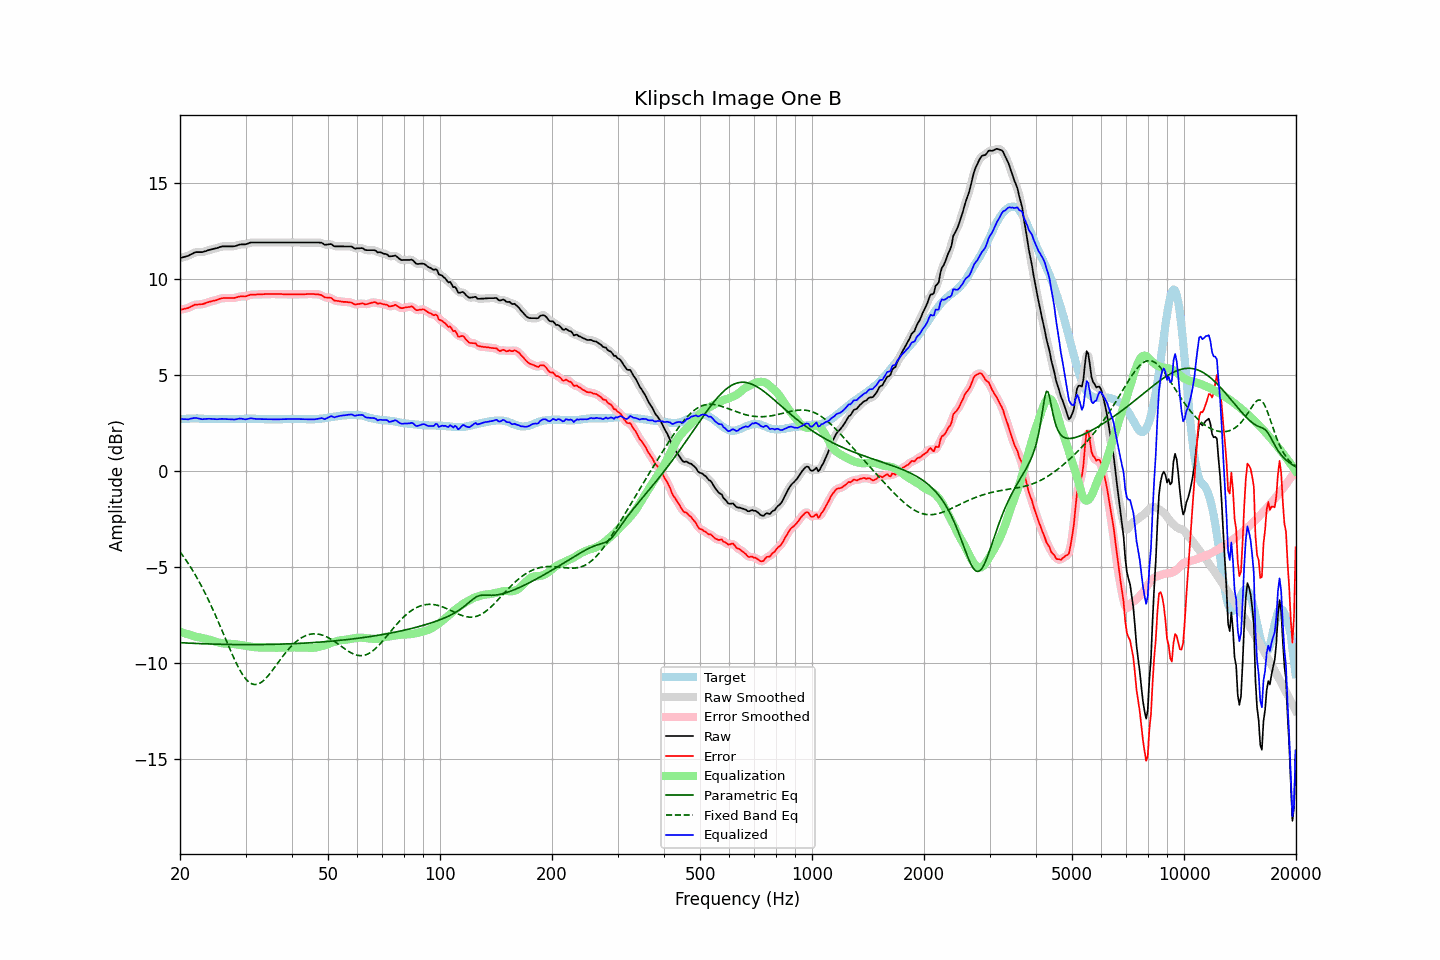

Data behind this chart, as committed beside it:
frequency, raw, error, smoothed, error_smoothed, equalization, parametric_eq, fixed_band_eq, equalized_raw, equalized_smoothed, target
20.00, 11.09, 8.40, 11.09, 8.40, -8.37, -8.95, -4.21, 2.71, 2.71, 2.68
20.20, 11.11, 8.41, 11.10, 8.41, -8.40, -8.95, -4.33, 2.70, 2.70, 2.69
20.40, 11.13, 8.42, 11.13, 8.42, -8.43, -8.96, -4.44, 2.69, 2.69, 2.70
20.61, 11.15, 8.45, 11.15, 8.44, -8.46, -8.96, -4.56, 2.70, 2.69, 2.70
20.81, 11.18, 8.46, 11.17, 8.46, -8.49, -8.97, -4.68, 2.69, 2.69, 2.71
21.02, 11.20, 8.48, 11.21, 8.49, -8.51, -8.97, -4.81, 2.68, 2.69, 2.71
21.23, 11.25, 8.52, 11.24, 8.52, -8.54, -8.97, -4.94, 2.71, 2.70, 2.72
21.44, 11.29, 8.56, 11.29, 8.56, -8.56, -8.98, -5.07, 2.72, 2.72, 2.72
21.66, 11.32, 8.60, 11.33, 8.61, -8.59, -8.98, -5.20, 2.73, 2.74, 2.72
21.87, 11.38, 8.65, 11.37, 8.64, -8.62, -8.99, -5.34, 2.76, 2.75, 2.72
22.09, 11.40, 8.66, 11.39, 8.66, -8.64, -8.99, -5.49, 2.76, 2.75, 2.73
22.31, 11.40, 8.66, 11.40, 8.67, -8.66, -8.99, -5.64, 2.74, 2.74, 2.73
22.54, 11.40, 8.67, 11.39, 8.67, -8.68, -9.00, -5.79, 2.72, 2.72, 2.72
22.76, 11.40, 8.68, 11.39, 8.68, -8.69, -9.00, -5.94, 2.70, 2.70, 2.71
22.99, 11.40, 8.68, 11.40, 8.69, -8.71, -9.00, -6.10, 2.69, 2.70, 2.71
23.22, 11.43, 8.71, 11.42, 8.71, -8.72, -9.01, -6.26, 2.70, 2.70, 2.71
23.45, 11.45, 8.74, 11.45, 8.74, -8.74, -9.01, -6.43, 2.70, 2.70, 2.70
23.69, 11.47, 8.77, 11.48, 8.77, -8.76, -9.01, -6.60, 2.71, 2.71, 2.70
23.92, 11.51, 8.80, 11.50, 8.80, -8.79, -9.01, -6.78, 2.72, 2.71, 2.70
24.16, 11.53, 8.82, 11.53, 8.82, -8.81, -9.02, -6.96, 2.71, 2.71, 2.70
24.40, 11.55, 8.84, 11.55, 8.84, -8.84, -9.02, -7.14, 2.71, 2.71, 2.70
24.65, 11.57, 8.86, 11.56, 8.86, -8.87, -9.02, -7.32, 2.70, 2.70, 2.70
24.89, 11.59, 8.88, 11.59, 8.88, -8.89, -9.02, -7.51, 2.69, 2.69, 2.70
25.14, 11.61, 8.90, 11.61, 8.91, -8.92, -9.03, -7.70, 2.69, 2.69, 2.70
25.39, 11.64, 8.94, 11.64, 8.94, -8.94, -9.03, -7.89, 2.70, 2.70, 2.69
25.65, 11.67, 8.97, 11.66, 8.97, -8.96, -9.03, -8.09, 2.71, 2.70, 2.69
25.91, 11.68, 8.99, 11.68, 8.99, -8.98, -9.03, -8.29, 2.71, 2.71, 2.69
26.16, 11.70, 9.00, 11.69, 9.00, -8.99, -9.04, -8.49, 2.71, 2.71, 2.69
26.43, 11.70, 9.00, 11.70, 9.00, -9.00, -9.04, -8.68, 2.70, 2.70, 2.69
26.69, 11.70, 9.00, 11.70, 9.00, -9.00, -9.04, -8.88, 2.69, 2.70, 2.69
26.96, 11.70, 9.00, 11.70, 9.00, -9.00, -9.04, -9.08, 2.69, 2.69, 2.69
27.23, 11.70, 9.00, 11.69, 9.00, -9.00, -9.04, -9.27, 2.69, 2.69, 2.69
27.50, 11.70, 9.00, 11.69, 9.00, -9.01, -9.04, -9.47, 2.69, 2.68, 2.69
27.77, 11.70, 9.00, 11.70, 9.00, -9.02, -9.04, -9.65, 2.68, 2.68, 2.69
28.05, 11.71, 9.01, 11.71, 9.01, -9.03, -9.04, -9.84, 2.68, 2.68, 2.69
28.33, 11.73, 9.03, 11.73, 9.03, -9.04, -9.05, -10.01, 2.69, 2.69, 2.69
28.62, 11.75, 9.06, 11.76, 9.06, -9.05, -9.05, -10.18, 2.71, 2.71, 2.69
28.90, 11.79, 9.08, 11.78, 9.08, -9.06, -9.05, -10.34, 2.73, 2.72, 2.70
29.19, 11.80, 9.09, 11.79, 9.09, -9.07, -9.05, -10.48, 2.72, 2.72, 2.70
29.48, 11.80, 9.09, 11.80, 9.09, -9.09, -9.05, -10.62, 2.71, 2.71, 2.70
29.78, 11.80, 9.08, 11.80, 9.09, -9.10, -9.05, -10.74, 2.69, 2.69, 2.71
30.08, 11.81, 9.09, 11.81, 9.10, -9.12, -9.05, -10.84, 2.69, 2.69, 2.71
30.38, 11.83, 9.12, 11.84, 9.12, -9.13, -9.05, -10.93, 2.70, 2.70, 2.71
30.68, 11.87, 9.15, 11.86, 9.15, -9.14, -9.05, -11.01, 2.72, 2.72, 2.71
30.99, 11.89, 9.18, 11.89, 9.17, -9.16, -9.05, -11.06, 2.74, 2.73, 2.71
31.30, 11.90, 9.18, 11.90, 9.18, -9.17, -9.05, -11.10, 2.73, 2.73, 2.71
31.61, 11.90, 9.18, 11.90, 9.18, -9.18, -9.05, -11.12, 2.72, 2.72, 2.71
31.93, 11.90, 9.18, 11.90, 9.18, -9.19, -9.05, -11.13, 2.71, 2.71, 2.71
32.24, 11.90, 9.19, 11.90, 9.19, -9.19, -9.05, -11.11, 2.70, 2.70, 2.70
32.57, 11.90, 9.19, 11.90, 9.19, -9.20, -9.05, -11.09, 2.70, 2.70, 2.70
32.89, 11.90, 9.19, 11.90, 9.19, -9.20, -9.05, -11.04, 2.70, 2.70, 2.70
33.22, 11.90, 9.20, 11.90, 9.20, -9.20, -9.04, -10.99, 2.70, 2.70, 2.69
33.55, 11.90, 9.20, 11.90, 9.20, -9.20, -9.04, -10.92, 2.69, 2.69, 2.69
33.89, 11.90, 9.21, 11.90, 9.21, -9.21, -9.04, -10.84, 2.69, 2.69, 2.68
34.23, 11.90, 9.21, 11.90, 9.21, -9.21, -9.04, -10.75, 2.69, 2.69, 2.68
34.57, 11.90, 9.21, 11.90, 9.21, -9.21, -9.04, -10.65, 2.68, 2.68, 2.68
34.92, 11.90, 9.21, 11.90, 9.21, -9.21, -9.04, -10.55, 2.68, 2.68, 2.68
35.27, 11.90, 9.21, 11.90, 9.21, -9.21, -9.04, -10.44, 2.68, 2.68, 2.68
35.62, 11.90, 9.21, 11.90, 9.21, -9.21, -9.03, -10.33, 2.68, 2.68, 2.68
35.97, 11.90, 9.21, 11.90, 9.21, -9.21, -9.03, -10.22, 2.68, 2.68, 2.68
... 635 more rows
